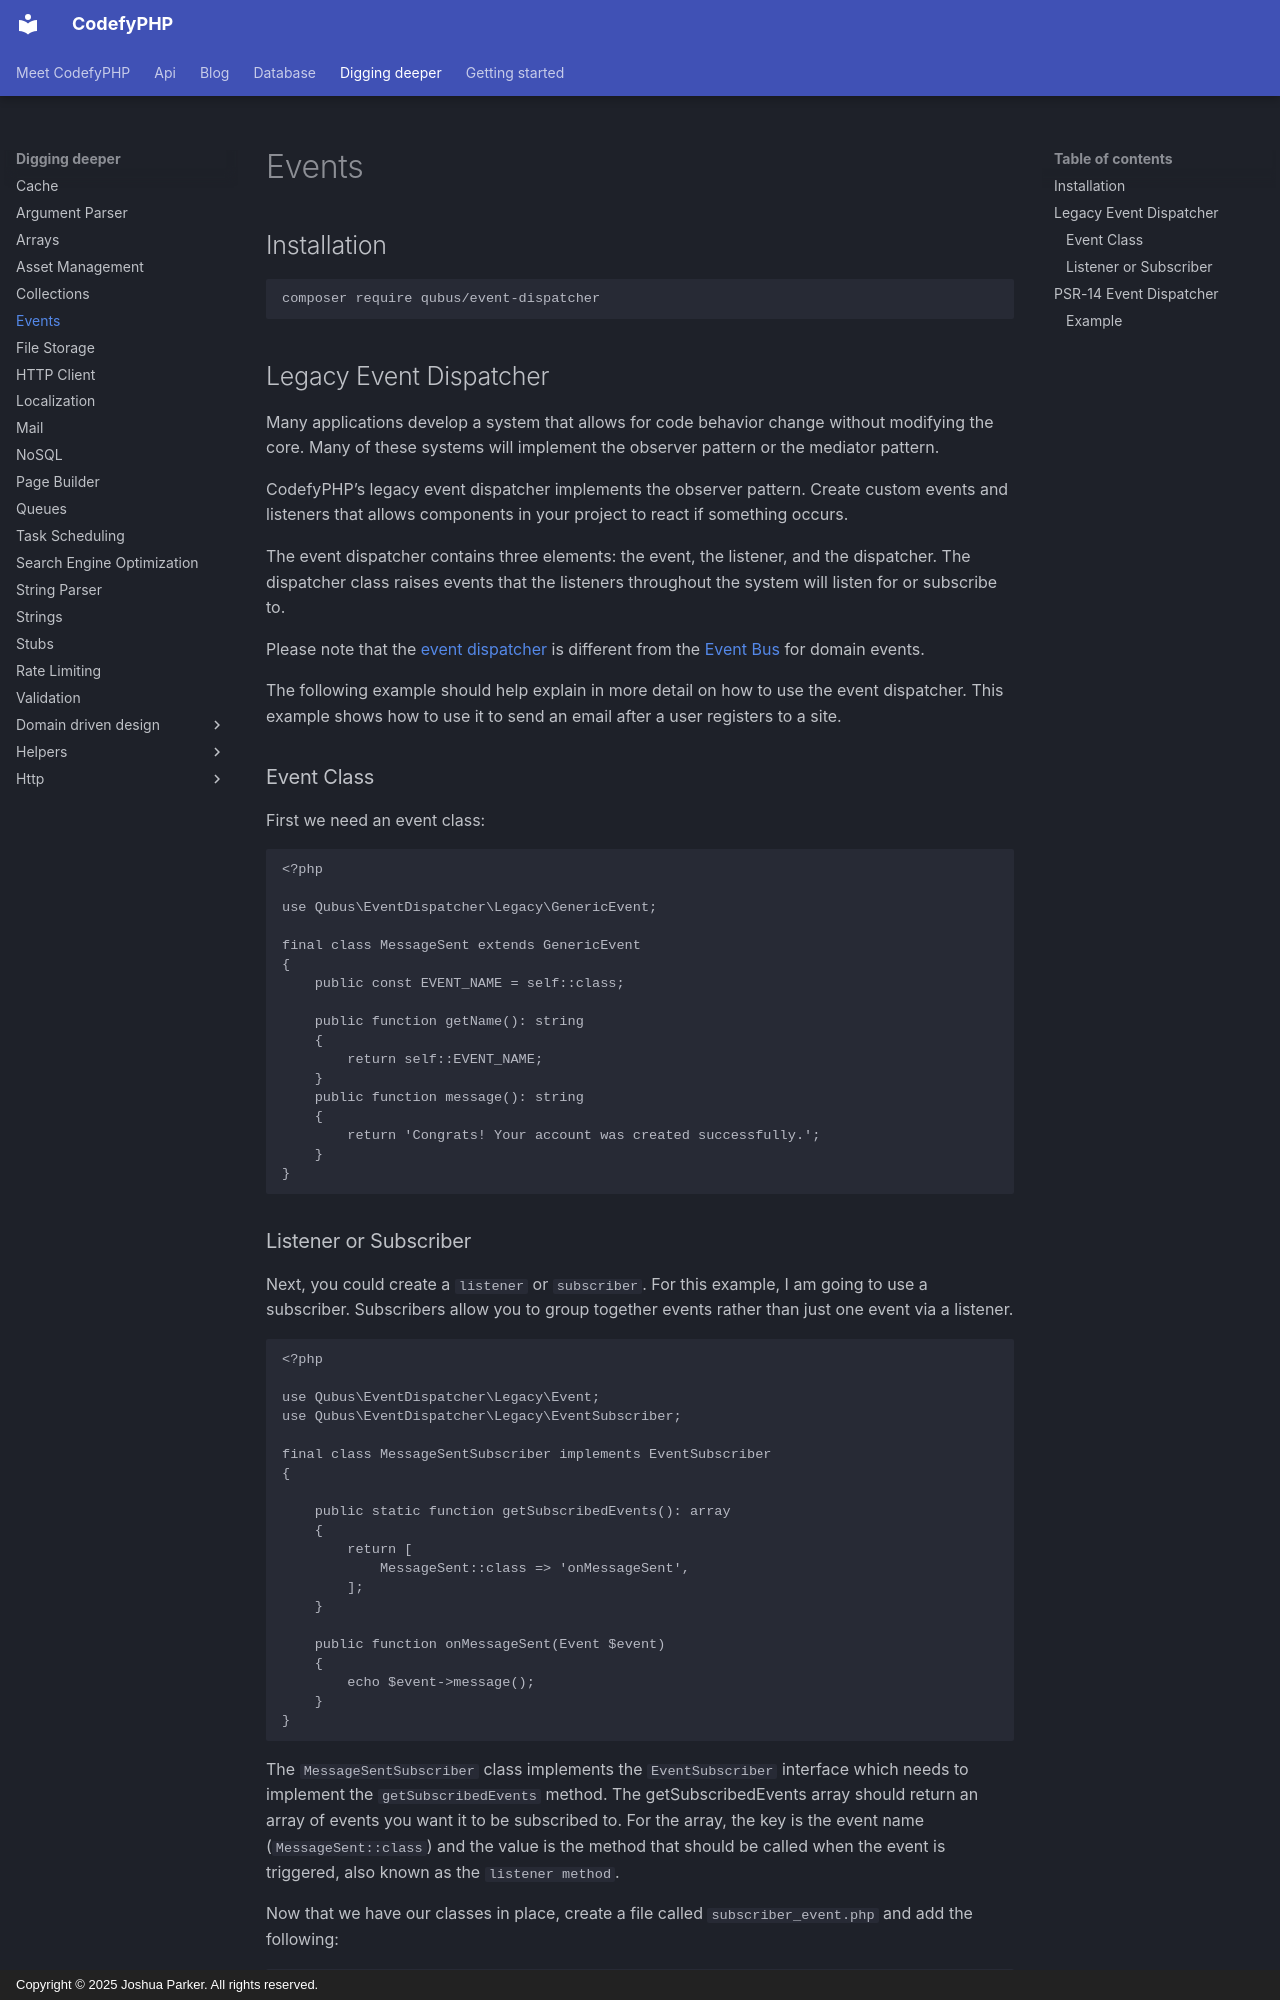

repository: codefyphp/docs · page: digging-deeper/event-dispatcher/index.html · generator: mkdocs · copyright: Copyright © 2025 Joshua Parker. All rights reserved.

---
title: Events
sidebar_title: Events
summary: Dispatch and listen for application events with CodefyPHP using the legacy event API or standards-based PSR-14 events, listeners, and subscribers.
keywords: php-event-dispatcher,psr-14,codefyphp-events
order: 22
---

## Installation

```shell
composer require qubus/event-dispatcher
```

## Legacy Event Dispatcher

Many applications develop a system that allows for code behavior change without modifying the core. Many of these 
systems will implement the observer pattern or the mediator pattern.

CodefyPHP’s legacy event dispatcher implements the observer pattern. Create custom events and listeners that allows components 
in your project to react if something occurs.

The event dispatcher contains three elements: the event, the listener, and the dispatcher. The dispatcher class raises 
events that the listeners throughout the system will listen for or subscribe to.

Please note that the [event dispatcher](https://github.com/QubusPHP/event-dispatcher) is different from the 
[Event Bus](domain-driven-design/busses/event-bus.md) for domain events.

The following example should help explain in more detail on how to use the event dispatcher. This example shows how to 
use it to send an email after a user registers to a site.

### Event Class

First we need an event class:

```php
<?php

use Qubus\EventDispatcher\Legacy\GenericEvent;

final class MessageSent extends GenericEvent
{
    public const EVENT_NAME = self::class;

    public function getName(): string
    {
        return self::EVENT_NAME;
    }
    public function message(): string
    {
        return 'Congrats! Your account was created successfully.';
    }
}
```
